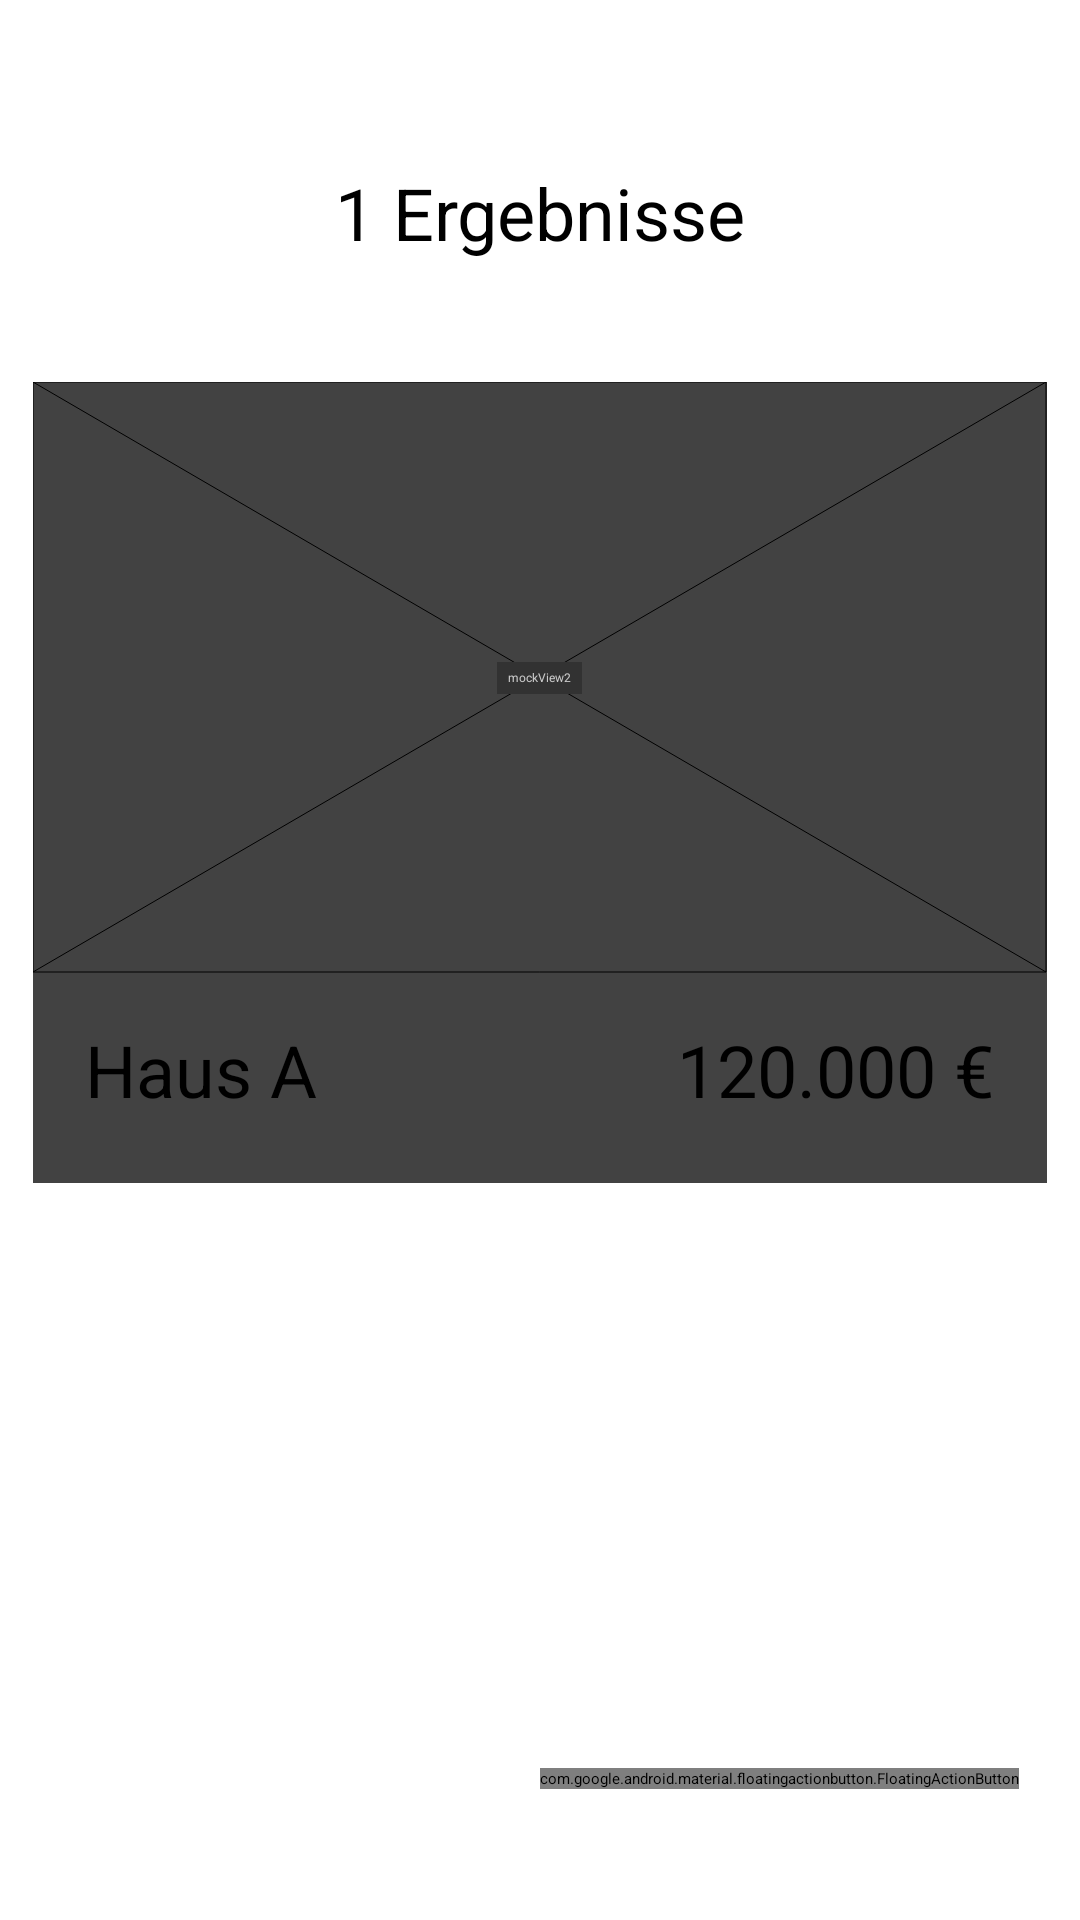

Android layout source for this screen:
<!-- AndroidManifest.xml: application theme Theme.NZSE_P2 -->
<!-- res/layout/fragment_immo_ergebnisse.xml -->
<?xml version="1.0" encoding="utf-8"?>
<FrameLayout xmlns:android="http://schemas.android.com/apk/res/android"
    xmlns:app="http://schemas.android.com/apk/res-auto"
    xmlns:tools="http://schemas.android.com/tools"
    android:layout_width="match_parent"
    android:layout_height="match_parent"
    tools:context=".ImmoErgebnisse">

    <androidx.constraintlayout.widget.ConstraintLayout
        android:layout_width="match_parent"
        android:layout_height="match_parent">

        <TextView
            android:id="@+id/textView10"
            android:layout_width="wrap_content"
            android:layout_height="wrap_content"
            android:text="1 Ergebnisse"
            android:textColor="#000000"
            android:textSize="24sp"
            app:layout_constraintBottom_toBottomOf="parent"
            app:layout_constraintEnd_toEndOf="parent"
            app:layout_constraintStart_toStartOf="parent"
            app:layout_constraintTop_toTopOf="parent"
            app:layout_constraintVertical_bias="0.09" />

        <androidx.cardview.widget.CardView
            android:id="@+id/card_Erg1"
            android:layout_width="338dp"
            android:layout_height="267dp"
            android:clickable="true"
            app:layout_constraintBottom_toBottomOf="parent"
            app:layout_constraintEnd_toEndOf="parent"
            app:layout_constraintStart_toStartOf="parent"
            app:layout_constraintTop_toBottomOf="@+id/textView10"
            app:layout_constraintVertical_bias="0.141">

            <LinearLayout
                android:layout_width="match_parent"
                android:layout_height="match_parent"
                android:orientation="vertical">

                <androidx.constraintlayout.utils.widget.MockView
                    android:id="@+id/mockView2"
                    android:layout_width="match_parent"
                    android:layout_height="197dp" />

                <Space
                    android:layout_width="match_parent"
                    android:layout_height="16dp" />

                <LinearLayout
                    android:layout_width="match_parent"
                    android:layout_height="match_parent"
                    android:orientation="horizontal">

                    <Space
                        android:layout_width="wrap_content"
                        android:layout_height="match_parent"
                        android:layout_weight="1" />

                    <TextView
                        android:id="@+id/textView15"
                        android:layout_width="180dp"
                        android:layout_height="wrap_content"
                        android:layout_weight="1"
                        android:text="Haus A"
                        android:textSize="24sp" />

                    <TextView
                        android:id="@+id/textView16"
                        android:layout_width="wrap_content"
                        android:layout_height="wrap_content"
                        android:layout_weight="1"
                        android:text="120.000 €"
                        android:textSize="24sp" />
                </LinearLayout>

            </LinearLayout>

        </androidx.cardview.widget.CardView>

        <com.google.android.material.floatingactionbutton.FloatingActionButton
            android:id="@+id/fab_Ergebnisse"
            android:layout_width="wrap_content"
            android:layout_height="wrap_content"
            android:clickable="true"
            android:src="@drawable/ic_baseline_filter_alt_24"
            app:layout_constraintBottom_toBottomOf="parent"
            app:layout_constraintEnd_toEndOf="parent"
            app:layout_constraintHorizontal_bias="0.898"
            app:layout_constraintStart_toStartOf="parent"
            app:layout_constraintTop_toTopOf="parent"
            app:layout_constraintVertical_bias="0.931" />

    </androidx.constraintlayout.widget.ConstraintLayout>
</FrameLayout>
<!-- resources referenced by this layout -->
<resources>
  <style name="Theme.NZSE_P2" parent="Theme.MaterialComponents.DayNight.DarkActionBar">
          
          <item name="colorPrimary">@color/purple_200</item>
          <item name="colorPrimaryVariant">@color/purple_700</item>
          <item name="colorOnPrimary">@color/black</item>
          
          <item name="colorSecondary">@color/teal_200</item>
          <item name="colorSecondaryVariant">@color/teal_200</item>
          <item name="colorOnSecondary">@color/black</item>
          
          <item name="android:statusBarColor" tools:targetApi="l">?attr/colorPrimaryVariant</item>
          
      </style>
  <!-- not gathered from this repository: default colours our renderer supplied (Android Studio template values) -->
  <color name="purple_200">#FFBB86FC</color>
  <color name="purple_700">#FF3700B3</color>
  <color name="teal_200">#FF03DAC5</color>
  <color name="black">#FF000000</color>
</resources>
